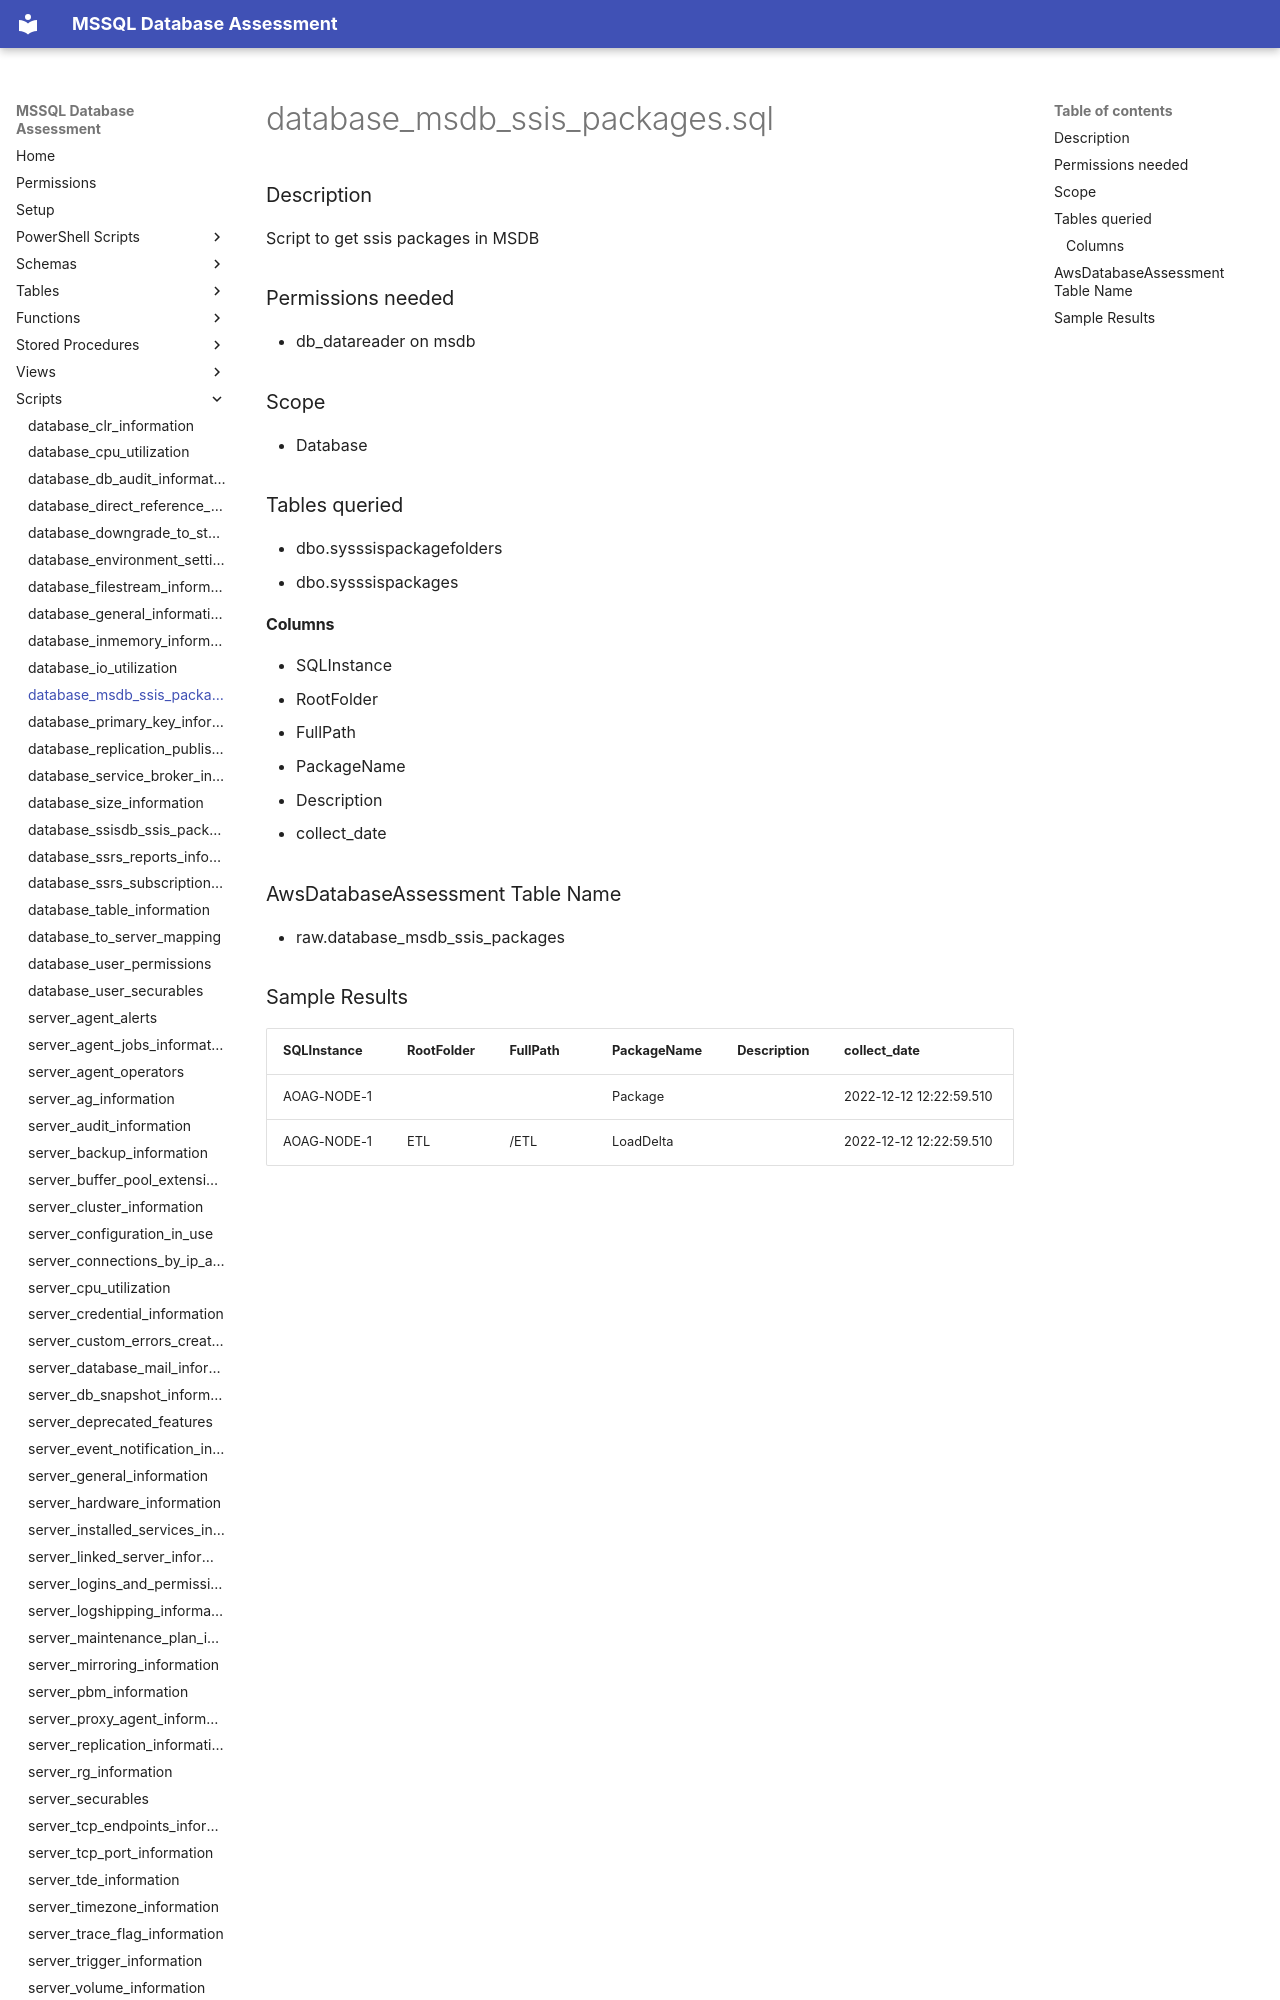

repository: aws-samples/sample-mssql-pre-migration-database-assessment · page: scripts/database_msdb_ssis_packages/index.html · generator: mkdocs

# database_msdb_ssis_packages.sql

### Description

Script to get ssis packages in MSDB

### Permissions needed
- db_datareader on msdb

### Scope
- Database

### Tables queried

- dbo.sysssispackagefolders
- dbo.sysssispackages

#### Columns
- SQLInstance
- RootFolder
- FullPath
- PackageName
- Description
- collect_date


### AwsDatabaseAssessment Table Name

- raw.database_msdb_ssis_packages
